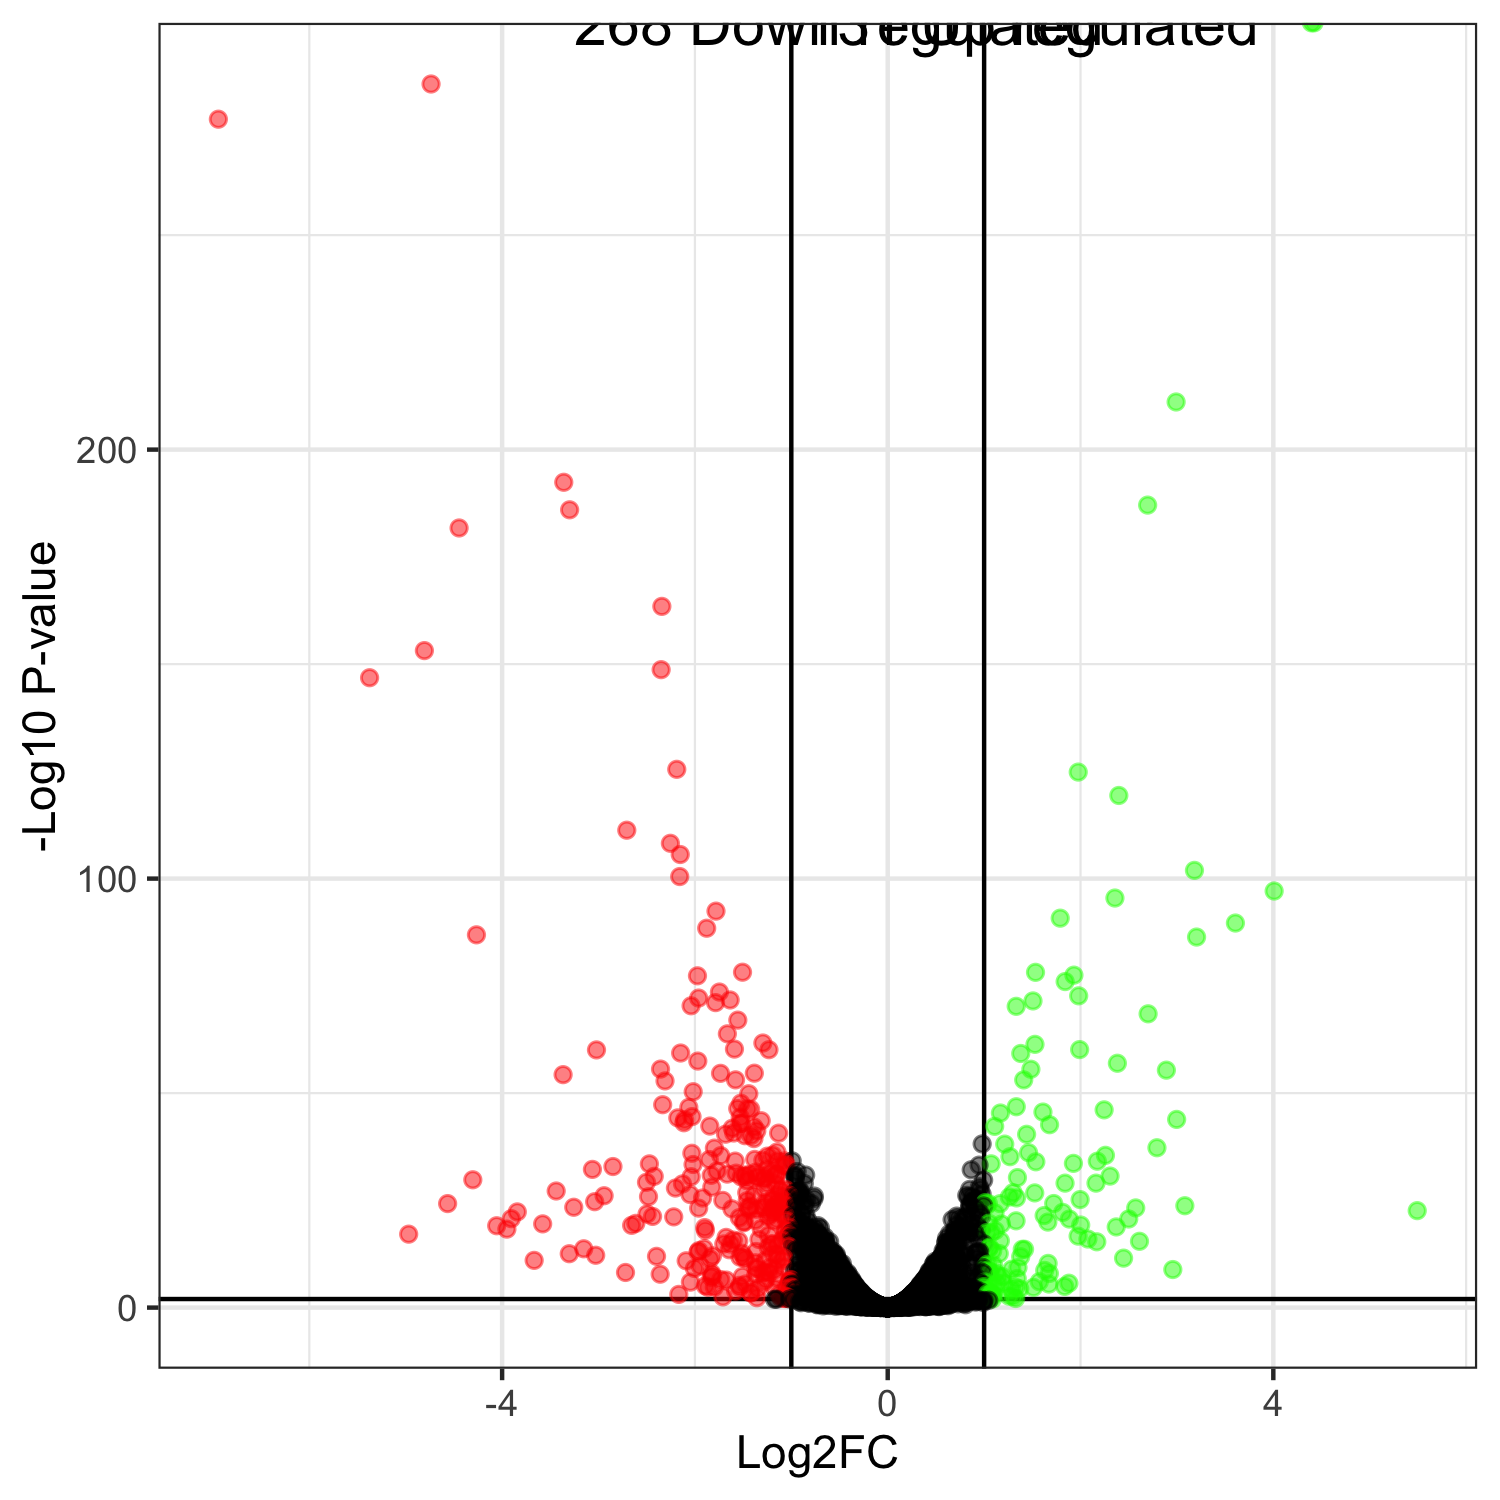

The data file committed next to this chart (first rows):
genes, logFC, logCPM, PValue, FDR
YJL107C, 4.423, 7.767, 0, 0
YJL108C, 4.395, 7.367, 0, 0
YDL218W, -4.737, 6.849, 3.11795460011937e-289, 5.97607965022879e-286
YPR192W, -6.943, 5.621, 6.62204965397316e-281, 9.51919637758642e-278
YDL022W, 2.992, 11.01, 6.84992943397054e-215, 7.87741884906612e-212
YBL075C, -3.361, 10.11, 4.30099026348069e-196, 4.12178233583566e-193
YGR287C, 2.696, 6.944, 1.04488641036507e-190, 8.58299551371311e-188
YJL045W, -3.3, 6.582, 1.4945608919917e-189, 1.07421564111903e-186
YMR118C, -4.446, 6.322, 2.88221265295238e-185, 1.84141363938624e-182
YNL040W, -2.343, 5.945, 6.0780843251311e-167, 3.49489848695038e-164
YDR343C, -4.806, 5.659, 1.3522967120351e-156, 7.06882372200166e-154
YKL163W, -2.35, 7.882, 4.08410277644416e-152, 1.95696591371283e-149
YKL187C, -5.375, 8.309, 3.35533836313373e-150, 1.48409196830915e-147
YKL096W-A, -2.188, 10.24, 8.14385571056153e-129, 3.34479788112349e-126
YDR508C, 1.976, 7.184, 3.84183208112585e-128, 1.47270229776491e-125
YER062C, 2.397, 8.11, 1.1562298263653e-122, 4.15520093850028e-120
YPL186C, -2.707, 8.228, 1.54946535919867e-114, 5.24083871493668e-112
YIR016W, -2.254, 7.204, 1.83799200129036e-111, 5.87136333745533e-109
YIR038C, -2.152, 8.254, 7.94565222540997e-109, 2.40460527874249e-106
YDL037C, 3.182, 5.821, 4.20623428321927e-105, 1.20929235642554e-102
YNL134C, -2.158, 7.571, 1.20817066082481e-103, 3.3080863332108e-101
YLR042C, 4.009, 7.009, 3.02029842799978e-100, 7.89396180045398e-98
YIL053W, 2.357, 9.548, 1.35289420550874e-98, 3.38223551377185e-96
YPR160W, -1.781, 7.883, 1.58739008717911e-95, 3.80312208386662e-93
YMR058W, 1.789, 8.787, 7.24551876910583e-94, 1.66646931689434e-91
YGL263W, 3.607, 4.417, 1.02376244986943e-92, 2.26409003336508e-90
YMR136W, -1.878, 7.63, 1.72697177917692e-91, 3.67781027046937e-89
YCR021C, -4.266, 8.327, 6.19640824148716e-90, 1.27247669244826e-87
YIL162W, 3.204, 11.78, 2.11977202178802e-89, 4.20299625009694e-87
YBR295W, -1.506, 6.136, 3.42927671053883e-81, 6.57278036186609e-79
YGR243W, 1.533, 9.739, 3.77562345548516e-81, 7.00317253839989e-79
YLR413W, 1.931, 5.817, 1.76336138301911e-80, 3.16853998511246e-78
YNR069C, -1.974, 5.706, 2.59885282536657e-80, 4.52830416541145e-78
YLR136C, 1.84, 5.98, 5.9203386492978e-79, 1.00123374216066e-76
YIL124W, -1.746, 8, 1.68217888113633e-76, 2.76357959043825e-74
YEL065W, 1.981, 7.215, 1.32213591487573e-75, 2.11174486403763e-73
YNL280C, -1.961, 7.348, 4.50006540126081e-75, 6.99334488033774e-73
YGR087C, -1.635, 6.303, 1.28239414219911e-74, 1.94046482043286e-72
YML070W, 1.507, 8.809, 2.21586943270728e-74, 3.26698698411971e-72
YPL036W, -1.786, 8.474, 5.59063040799939e-74, 8.03653121149913e-72
YGR060W, -2.04, 11.21, 3.13383067014483e-73, 4.39500642764213e-71
YNR034W, 1.333, 6.549, 4.30517971067653e-73, 5.89399603247382e-71
YHR033W, 2.701, 8.569, 2.44864819943927e-71, 3.27435515041298e-69
YPL004C, -1.555, 10.11, 7.43146147754953e-70, 9.71156897634313e-68
YBR026C, -1.663, 9.132, 1.17620900828693e-66, 1.50293373281108e-64
YGR127W, -1.295, 6.669, 1.67904147027617e-64, 2.09880183784522e-62
YJR009C, 1.528, 10.53, 3.51360009395693e-64, 4.29855330643668e-62
YMR006C, -1.59, 7.481, 4.57789816183853e-63, 5.48394050636907e-61
YOL151W, 1.991, 8.935, 6.10469372628054e-63, 7.16367120941083e-61
YAL049C, -1.232, 6.634, 6.62128598400942e-63, 7.61447888161084e-61
YBR072W, -3.021, 12.52, 7.57774323610034e-63, 8.54353404070136e-61
YHR007C, -2.148, 11.49, 4.07462805280968e-62, 4.50559832762609e-60
YOL143C, 1.38, 7.759, 5.28532750675041e-62, 5.73408172902167e-60
YNR068C, -1.97, 5.283, 3.17999724664481e-60, 3.38610817929771e-58
YKR097W, 2.382, 7.947, 1.04604900027256e-59, 1.09359668210313e-57
YKL107W, -2.357, 5.967, 2.44386811417427e-58, 2.50932886723251e-56
YPR005C, 1.485, 7.027, 2.71797984320058e-58, 2.74182177164971e-56
YDL039C, 2.891, 7.236, 4.51301587515887e-58, 4.47411056589026e-56
YAL061W, -1.384, 7.362, 2.32653386052773e-57, 2.26738469458211e-55
YEL011W, -1.734, 7.641, 2.55333934525487e-57, 2.44695020586925e-55
... 5,690 more rows
